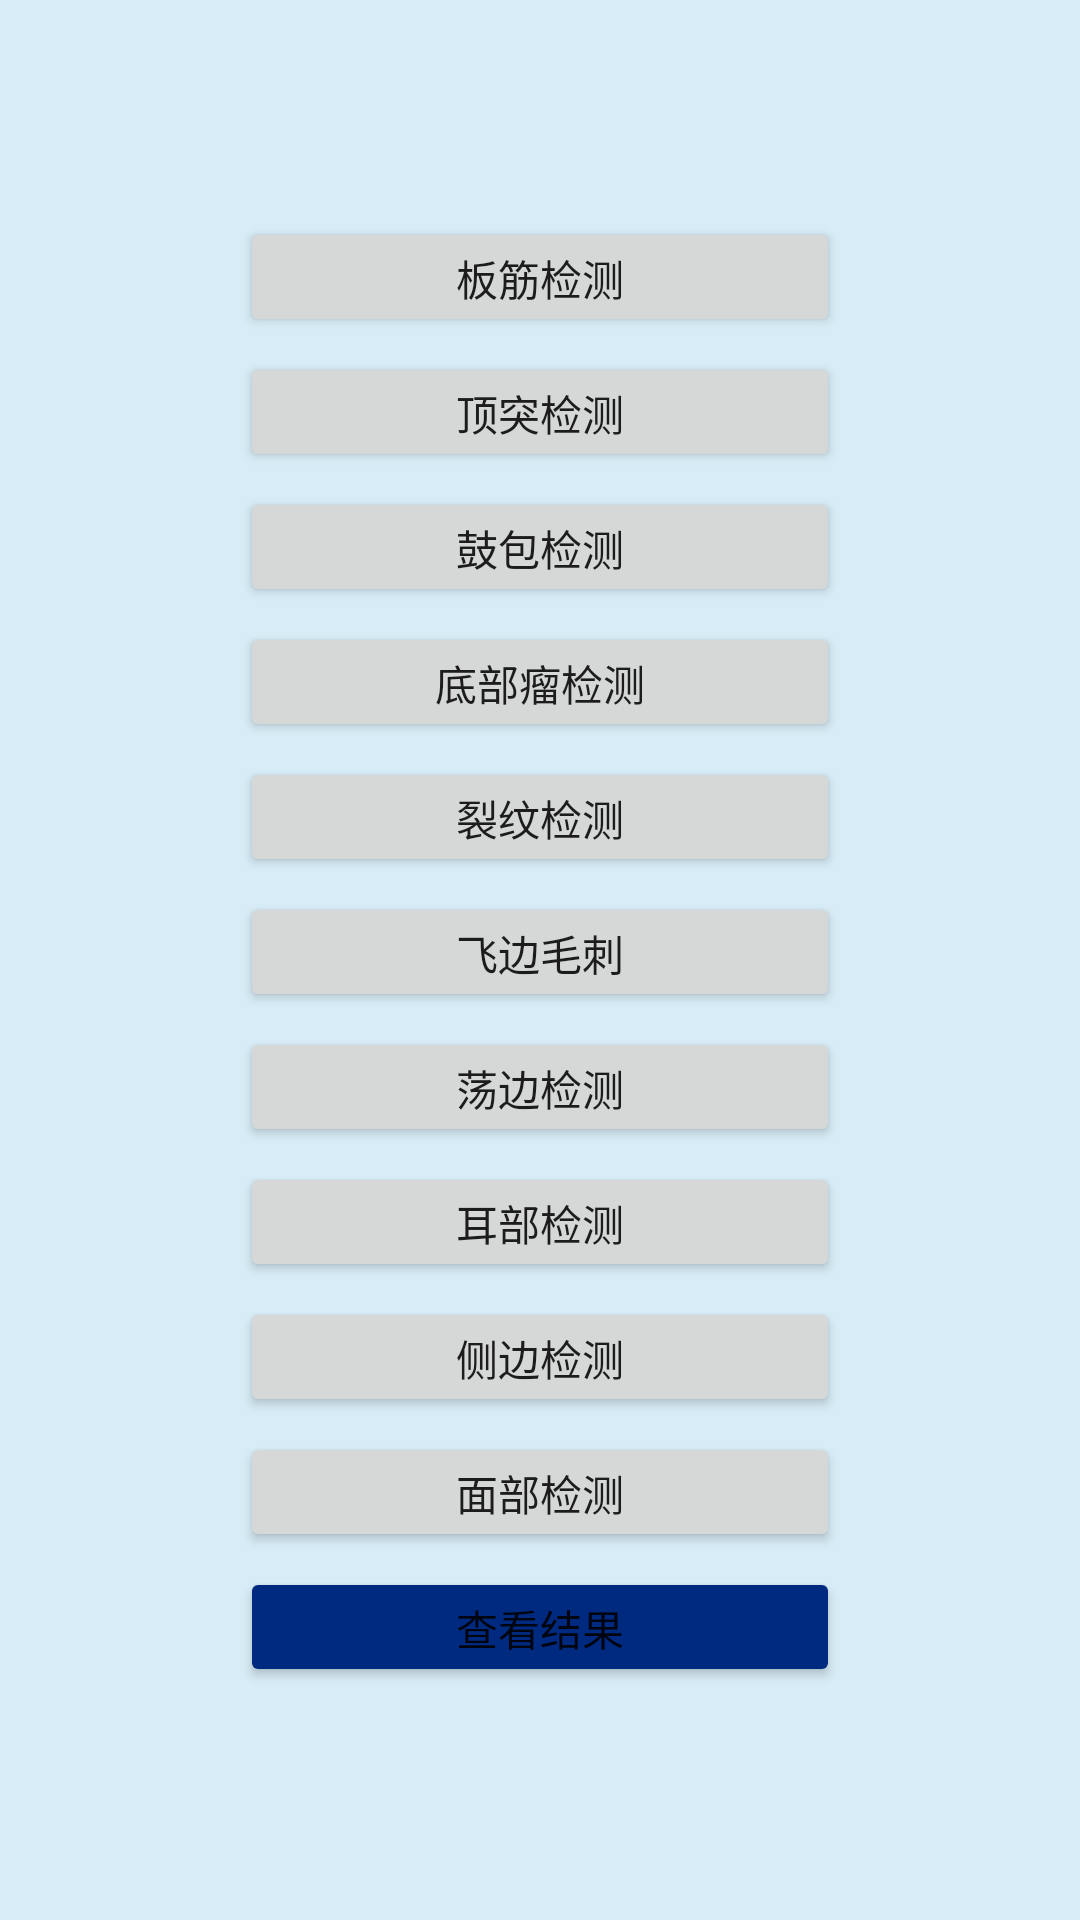

Layout XML and referenced resources for this Android screen:
<!-- AndroidManifest.xml: application theme Theme.Photo2 -->
<!-- res/layout/activity_biaochi.xml -->
<?xml version="1.0" encoding="utf-8"?>
<LinearLayout xmlns:android="http://schemas.android.com/apk/res/android"
    xmlns:app="http://schemas.android.com/apk/res-auto"
    xmlns:tools="http://schemas.android.com/tools"
    android:layout_width="match_parent"
    android:layout_height="match_parent"
    android:background="#507FC3E1"
    android:gravity="center"
    android:orientation="vertical"
    tools:context=".BiaochiActivity">


    <Button
        android:onClick="click_banjin"
        android:layout_width="200dp"
        android:layout_height="40dp"
        android:layout_marginBottom="5dp"
        android:text="板筋检测" />

    <Button
        android:id="@+id/btn_dingtu"
        android:layout_width="200dp"
        android:layout_height="40dp"
        android:layout_marginBottom="5dp"
        android:text="顶突检测" />

    <Button
        android:id="@+id/btn_gubao"
        android:layout_width="200dp"
        android:layout_height="40dp"
        android:layout_marginBottom="5dp"
        android:text="鼓包检测" />

    <Button
        android:id="@+id/btn_dibuliu"
        android:layout_width="200dp"
        android:layout_height="40dp"
        android:layout_marginBottom="5dp"
        android:text="底部瘤检测" />

    <Button
        android:id="@+id/btn_liewen"
        android:layout_width="200dp"
        android:layout_height="40dp"
        android:layout_marginBottom="5dp"
        android:text="裂纹检测" />

    <Button
        android:id="@+id/btn_feibian"
        android:layout_width="200dp"
        android:layout_height="40dp"
        android:layout_marginBottom="5dp"
        android:text="飞边毛刺" />

    <Button
        android:id="@+id/btn_dangbian"
        android:layout_width="200dp"
        android:layout_height="40dp"
        android:layout_marginBottom="5dp"
        android:text="荡边检测" />

    <Button
        android:id="@+id/btn_ear"
        android:layout_width="200dp"
        android:layout_height="40dp"
        android:layout_marginBottom="5dp"
        android:text="耳部检测" />

    <Button
        android:id="@+id/btn_thick"
        android:layout_width="200dp"
        android:layout_height="40dp"
        android:layout_marginBottom="5dp"
        android:text="侧边检测" />

    <Button
        android:id="@+id/btn_face"
        android:layout_width="200dp"
        android:layout_height="40dp"
        android:layout_marginBottom="5dp"
        android:text="面部检测" />

    <Button
        android:id="@+id/btn_biaochiresult"
        android:layout_width="200dp"
        android:layout_height="40dp"
        android:layout_marginBottom="5dp"
        android:backgroundTint="#002a80"
        android:text="查看结果" />

    <ImageView
        android:id="@+id/banjin"
        android:layout_width="195dp"
        android:layout_height="wrap_content"
        android:scaleType="fitCenter" />

</LinearLayout>
<!-- resources referenced by this layout -->
<resources>
  <style name="Theme.Photo2" parent="Theme.MaterialComponents.DayNight.DarkActionBar">
          
          <item name="colorPrimary">@color/purple_500</item>
          <item name="colorPrimaryVariant">@color/purple_700</item>
          <item name="colorOnPrimary">@color/white</item>
          
          <item name="colorSecondary">@color/teal_200</item>
          <item name="colorSecondaryVariant">@color/teal_700</item>
          <item name="colorOnSecondary">@color/black</item>
          
          <item name="android:statusBarColor">?attr/colorPrimaryVariant</item>
          
      </style>
  <color name="purple_500">#7FC3E1</color>
  <color name="purple_700">#7FC3E1</color>
  <color name="white">#FFFFFFFF</color>
  <color name="teal_200">#7FC3E1</color>
  <color name="teal_700">#7FC3E1</color>
  <color name="black">#FF000000</color>
</resources>
